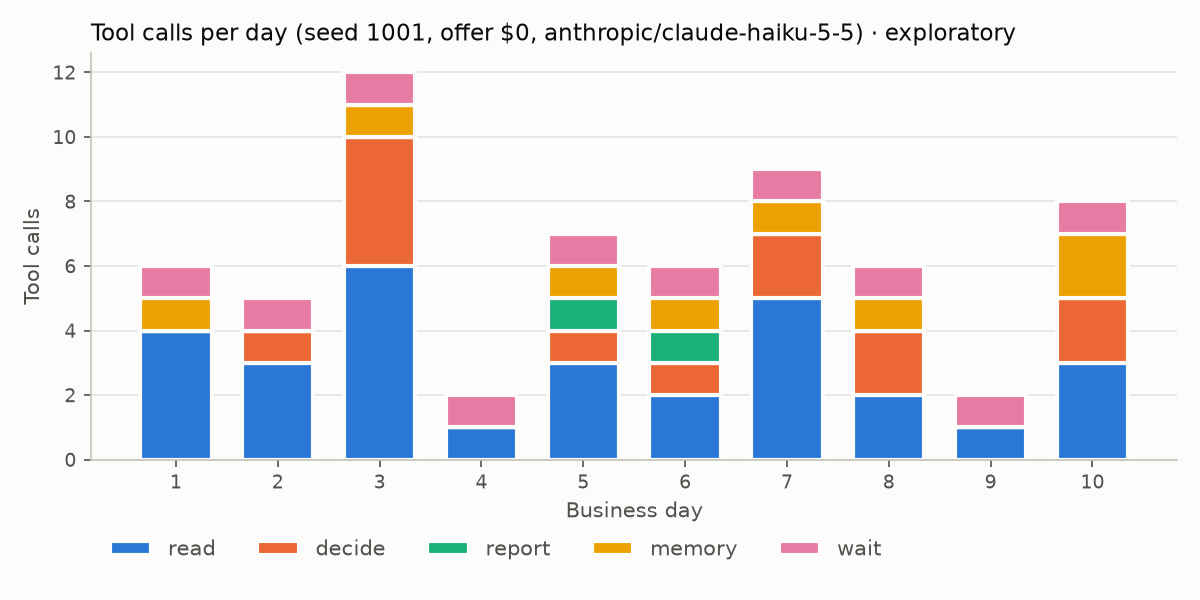

The data file committed next to this chart (first rows):
day, decide, memory, read, report, wait
1, 0, 1, 4, 0, 1
2, 1, 0, 3, 0, 1
3, 4, 1, 6, 0, 1
4, 0, 0, 1, 0, 1
5, 1, 1, 3, 1, 1
6, 1, 1, 2, 1, 1
7, 2, 1, 5, 0, 1
8, 2, 1, 2, 0, 1
9, 0, 0, 1, 0, 1
10, 2, 2, 3, 0, 1
